Run: headless pygame with SDL's dummy video driver; simulated clock (each Clock.tick advances the game by its frame time, no real sleeping); random seed 0; keys injected as events and as key.get_pressed() state; mouse plan: one left click at the window centre at the start of phase 2, then a move to the lower-right quarter at the start of phase 3.
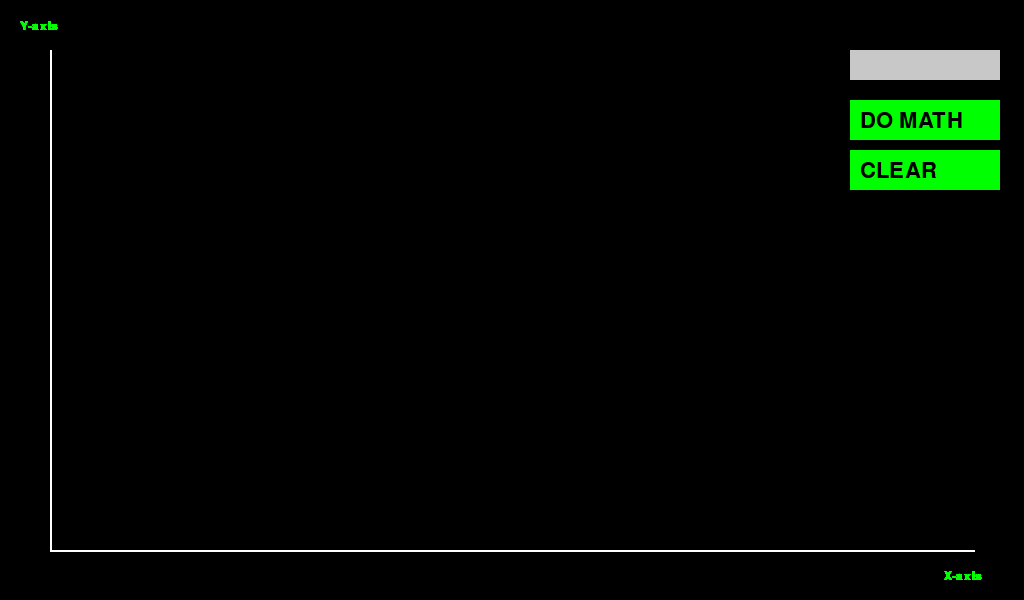
Frame 1 of 4 · flips 1–60 · no input
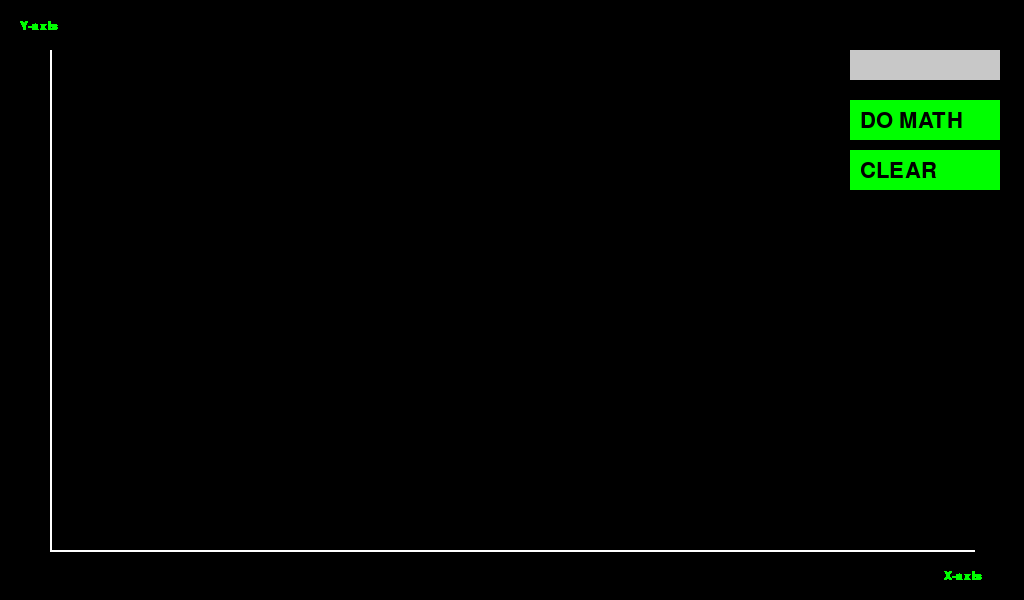
Frame 2 of 4 · flips 61–180 · clicked the window centre · tapped SPACE, RETURN · held RIGHT (→), D
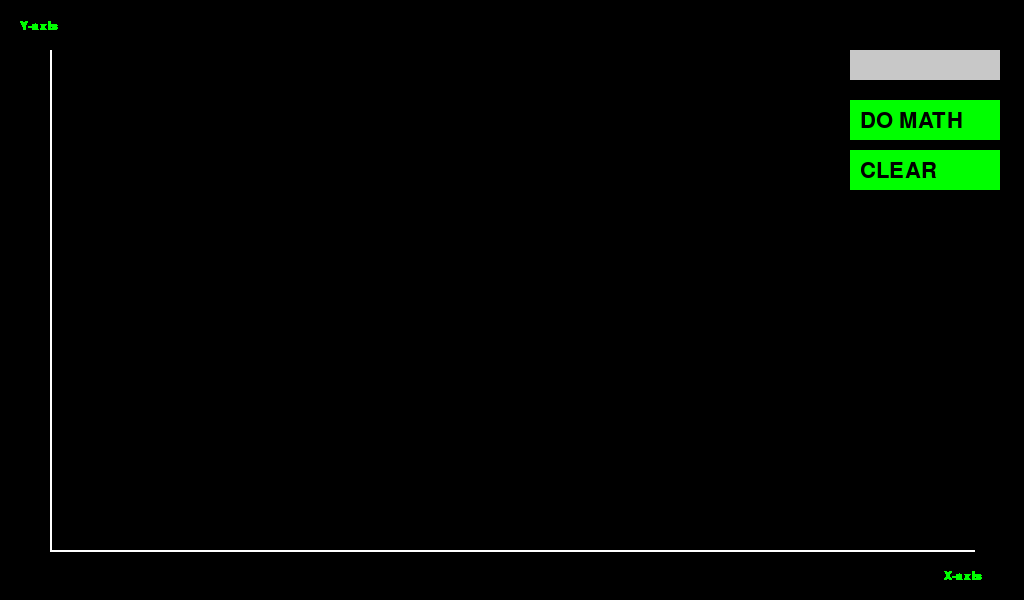
Frame 3 of 4 · flips 181–300 · moved the mouse to the lower-right quarter · held DOWN (↓), S
Frame 4 of 4 · flips 301–420 · held LEFT (←), A, UP (↑), W · screen unchanged from frame 3, image omitted

The pygame program that drew these frames:

import pygame
import sys
import math

pygame.init()

WIDTH, HEIGHT = 1024, 600
WHITE = (255, 255, 255)
BLUE = (0, 121, 245)
GREEN = (0, 255, 0)

BLACK = (0, 0, 0)
FONT = pygame.font.Font(None, 32)
FONT_SMALL = pygame.font.Font(None, 18)

WIN = pygame.display.set_mode((WIDTH, HEIGHT))
pygame.display.set_caption("3X+1")


# Define X and Y axes
x_axis = pygame.Rect(50, HEIGHT // 2, WIDTH - 100, 2)
y_axis = pygame.Rect(WIDTH // 2, 50, 2, HEIGHT - 100)

# Labels for X and Y axes
x_label = FONT_SMALL.render("X-axis", True, GREEN)
y_label = FONT_SMALL.render("Y-axis", True, GREEN)


data = []

# Tick marks and labels for positive integers on the axes
x_ticks = [(i, i * 50) for i in range(1, (WIDTH - 100) // 50)]
y_ticks = [(i, i * 50) for i in range(1, (HEIGHT - 100) // 50)]

# Text Field Class
class TextField:
    def __init__(self, x, y, width, height):
        self.rect = pygame.Rect(x, y, width, height)
        self.text = ""
        self.active = False
        self.color = (200, 200, 200)  # Default color

    def handle_event(self, event):
        if event.type == pygame.MOUSEBUTTONDOWN:
            if self.rect.collidepoint(event.pos):
                self.active = not self.active
            else:
                self.active = False
            self.color = (255, 255, 255) if self.active else (200, 200, 200)
        if event.type == pygame.KEYDOWN and self.active:
            if event.key == pygame.K_BACKSPACE:
                self.text = self.text[:-1]
            else:
                self.text += event.unicode

    def draw(self, surface):
        pygame.draw.rect(surface, self.color, self.rect)
        text_surface = FONT.render(self.text, True, BLACK)
        surface.blit(text_surface, (self.rect.x + 5, self.rect.y + 5))

# Button Class
class Button:
    def __init__(self, x, y, width, height, text, action):
        self.rect = pygame.Rect(x, y, width, height)
        self.text = text
        self.action = action

    def draw(self, surface):
        pygame.draw.rect(surface, GREEN, self.rect)
        text_surface = FONT.render(self.text, True, BLACK)
        surface.blit(text_surface, (self.rect.x + 10, self.rect.y + 10))

    def handle_event(self, event):
        if event.type == pygame.MOUSEBUTTONDOWN:
            if self.rect.collidepoint(event.pos):
                self.action()

# Function to perform an action when the button is clicked
def button_action():
    data.clear()
    WIN.fill(BLACK)
    #print("Button clicked with text:", text_field.text)
    text = text_field.text
    while True:
        
        if text.isdigit() and text != "1":  # Check if the input is a positive integer
            num = int(text)
            if num % 2 != 0:
                num = num * 3 + 1
            else:
                num = num // 2  # Use integer division for even numbers
            print("Button clicked with text:", num)
            text = str(num)  # Update the text field with the new value
            data.append((len(data) * 50, num))  # X-coordinates increment by 100 for each data point

        else:
            data.append((len(data) * 50, 1))
            break

    # Calculate scaling factors based on the screen size and the number of data points
    x_scale = (WIDTH - 100) / max(1, len(data) * 50)
    y_scale = (HEIGHT - 100) / max(1, max(data, key=lambda x: x[1])[1])


    # Plot data points and connect them with lines
    for i in range(len(data) - 1):
        x1, y1 = data[i]
        x2, y2 = data[i + 1]
        # Scale and offset the coordinates to fit the screen
        x1_scaled = int(x1 * x_scale) + 50
        y1_scaled = int(HEIGHT - y1 * y_scale) - 50
        x2_scaled = int(x2 * x_scale) + 50
        y2_scaled = int(HEIGHT - y2 * y_scale) - 50

        pygame.draw.circle(WIN, BLUE, (x1_scaled, y1_scaled), 5)

        # Create a label to display the number on the circle
        label = FONT_SMALL.render(str(y1), True, WHITE)
        WIN.blit(label, (x1_scaled - 15, y1_scaled - 25))

        if i < len(data) - 2:  # Check if there is a next data point
            pygame.draw.line(WIN, WHITE, (x1_scaled, y1_scaled), (x2_scaled, y2_scaled), 2)

# Function to perform an action when the button is clicked
def button_action2():
    data.clear()
    text_field.text = ""
    WIN.fill(BLACK)


# Create text field and button
text_field = TextField(850, 50, 150, 30)
button = Button(850, 100, 150, 40, "DO MATH", button_action)
button2 = Button(850, 150, 150, 40, "CLEAR", button_action2)

def main():
    run = True
    clock = pygame.time.Clock()

    while run:
        clock.tick(60)
        for event in pygame.event.get():
            if event.type == pygame.QUIT:
                run = False
            text_field.handle_event(event)
            button.handle_event(event)
            button2.handle_event(event)

        text_field.draw(WIN)
        button.draw(WIN)
        button2.draw(WIN)

        # Display axis labels
        WIN.blit(x_label, (WIDTH - 80, HEIGHT - 30))
        WIN.blit(y_label, (20, 20))

        # Draw X and Y axes
        pygame.draw.line(WIN, WHITE, (50, HEIGHT - 50), (WIDTH - 50, HEIGHT - 50), 2)
        pygame.draw.line(WIN, WHITE, (50, 50), (50, HEIGHT - 50), 2)

        pygame.display.flip()

    pygame.quit()
    sys.exit()
main()
